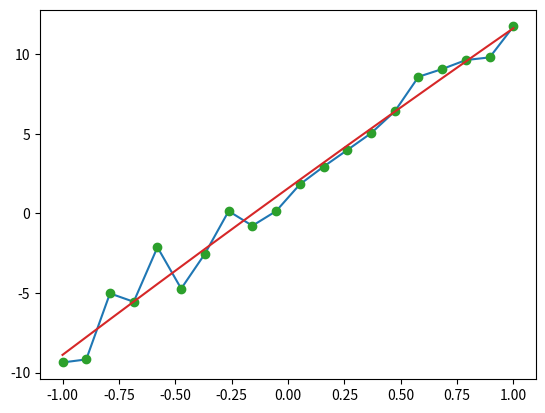

This chart was generated by the following Python code:
import numpy as np
import matplotlib.pyplot as plt


"""

Polyfit:
x, y --> a_hat, b_hat, c_hat

z = np.polyfit(x, y, z) --> z[0]x^2 = z[1]x = z[0]

minimize distance between data: sum((yk - [a_hat + b_hat*xk + c_hat*xk^2])/sigma)

ipython = very handy

"""

xvals = np.linspace(-1, 1, 20)
fn1 = lambda x: 3*np.ones(len(xvals)) #sort of like a function
fn2 = lambda x: -2+3.*x
fn3 = lambda x:3*x**2
fnTrue = lambda x: 2+10*x-2*x**2


def fn0(x):
    return 0.1*x


def makeFakeData(fn):
    return fn(xvals)+np.random.normal(size=len(xvals))

"""
fake data: f(xk) + epsilon_k : N(0,1)

Fit quadratic:
"""

yExamples = makeFakeData(fnTrue)

plt.plot(xvals, yExamples, 1)
plt.show()

z = np.polyfit(xvals, yExamples, 2)
fn = np.poly1d(z)

xvals_show = np.linspace(-1, 1, 200)
plt.plot(xvals, yExamples, 'o')
plt.plot(xvals_show, fn(xvals_show))
plt.show


def get_random_coefs(deg):
    yvals = makeFakeData(fnTrue)
    return np.polyfit(xvals, yvals, deg)

print(get_random_coefs(2))
